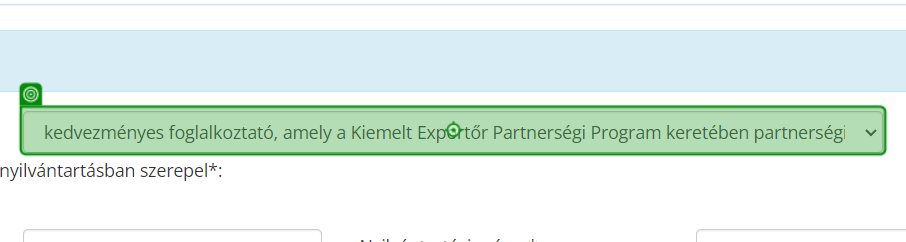
Workflow: Hosszabítás Igénylés Beadása

Step 1: select "minősített munkaerő kölcsönző" in the drop-down 'foglkoztatotip' in window 'Residence in Hungary [cases/editurlap]' (chrome.exe)

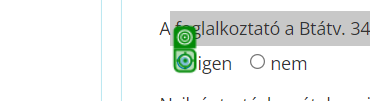
Step 2: check the text box in window 'Residence in Hungary [cases/editurlap]' (chrome.exe)

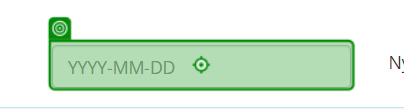
Step 3: type "in_Registration_date" into the text box in window 'Residence in Hungary [cases/editurlap]' (chrome.exe)

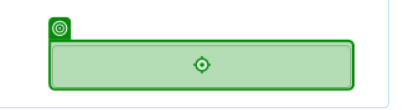
Step 4: type "in_Registration_number" into the text box 'btatv34szam' in window 'Residence in Hungary [cases/editurlap]' (chrome.exe)

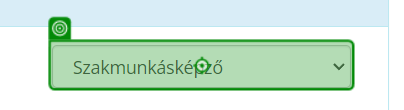
Step 5: select "in_CurrentRow["Munkakörhöz szükséges iskolai végzettség"].ToString()" in the drop-down 'vegzettseg' in window 'Residence in Hungary [cases/editurlap]' (chrome.exe)

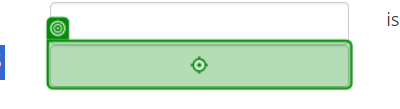
Step 6: type "String.IsNullOrEmpty(in_CurrentRow["Személy: Magyarországra érkezést megelőző foglalkozás"].ToString()) ? "nincs" : in_CurrentRow["Személy: Magyarországra érkezést megelőző foglalkozás"].ToString()" into the text box 'kulfoldifoglakozas' in window 'Residence in Hungary [cases/editurlap]' (chrome.exe)

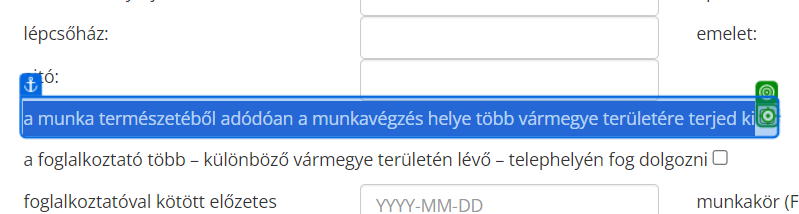
Step 7: check the text box 'munkatobbmegye' in window 'Residence in Hungary [cases/editurlap]' (chrome.exe)

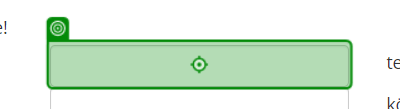
Step 8 [then]: type "in_CurrentRow["Munkavégzési irányítószám"].ToString()" into the text box 'munkatobbmegyeiranyitoszam' in window 'Residence in Hungary [cases/editurlap]' (chrome.exe)

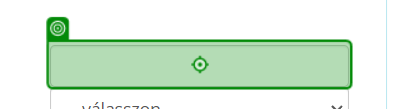
Step 9: type "in_CurrentRow["Munkavégzési település"].ToString()" into the text box 'munkatobbmegyetelepules' in window 'Residence in Hungary [cases/editurlap]' (chrome.exe)

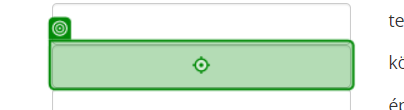
Step 10: type "in_CurrentRow["Munkavégzési közterület neve"].ToString()" into the text box 'munkatobbmegyekozteruletneve' in window 'Residence in Hungary [cases/editurlap]' (chrome.exe)

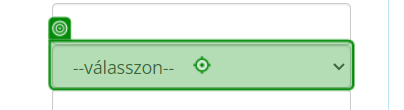
Step 11: select "String.Format("{0}{1}",
in_CurrentRow["Munkavégzési közterület jellege"].ToString().Substring(0,1).ToUpper(),
in_CurrentRow["Munkavégzési közterület jellege"].ToString().Substring(1).ToLower())" in the drop-down 'munkatobbmegyekozteruletjellege' in window 'Residence in Hungary [cases/editurlap]' (chrome.exe)

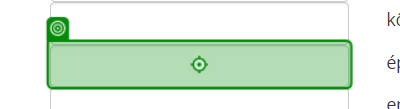
Step 12: type "in_CurrentRow["Munkavégzési házszám/hrsz"].ToString()" into the text box 'munkatobbmegyehazszam' in window 'Residence in Hungary [cases/editurlap]' (chrome.exe)

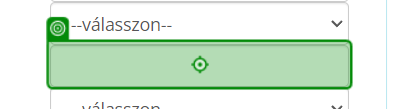
Step 13: type "in_CurrentRow["Munkavégzési Épület"].ToString()" into the text box 'munkatobbmegyeepulet' in window 'Residence in Hungary [cases/editurlap]' (chrome.exe)

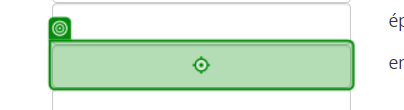
Step 14: type "in_CurrentRow["Munkavégzési Lépcsőház"].ToString()" into the text box 'munkatobbmegyelepcsohaz' in window 'Residence in Hungary [cases/editurlap]' (chrome.exe)

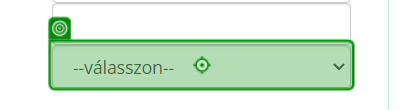
Step 15: select "in_CurrentRow["Munkavégzési Emelet"].ToString()" in the drop-down 'munkatobbmegyeemelet' in window 'Residence in Hungary [cases/editurlap]' (chrome.exe)

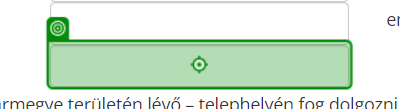
Step 16: type "in_CurrentRow["Munkavégzési ajtó"].ToString()" into the text box 'munkatobbmegyeajto' in window 'Residence in Hungary [cases/editurlap]' (chrome.exe)

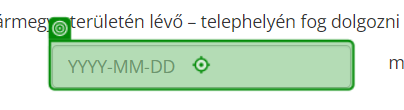
Step 17 [try]: type "//in_CurrentRow["Foglalkoztatóval kötött megállapodás kelte"].ToString()
//((DateTime)in_CurrentRow["Foglalkoztatóval kötött megállapodás kelte"]).ToString("yyyyMMdd")
//((DateTime)CurrentRow["Foglalkoztatóval kötött megállapodás kelte"]).ToString("yyyyMMdd")
DateTime.Parse(in_CurrentRow["Foglalkoztatóval kötött megállapodás kelte"].ToString(), new System.Globalization.CultureInfo("hu-HU")).ToString("yyyyMMdd")" into the text box 'foglakoztataskezdete' in window 'Residence in Hungary [cases/editurlap]' (chrome.exe)

Step 18 [catch]: type "//in_CurrentRow["Foglalkoztatóval kötött megállapodás kelte"].ToString()
//((DateTime)in_CurrentRow["Foglalkoztatóval kötött megállapodás kelte"]).ToString("yyyyMMdd")
//((DateTime)CurrentRow["Foglalkoztatóval kötött megállapodás kelte"]).ToString("yyyyMMdd")
DateTime.Parse(in_CurrentRow["Foglalkoztatóval kötött megállapodás kelte"].ToString(), new System.Globalization.CultureInfo("en-GB")).ToString("yyyyMMdd")" into the text box 'foglakoztataskezdete' in window 'Residence in Hungary [cases/editurlap]' (chrome.exe) (same screen as step 17)

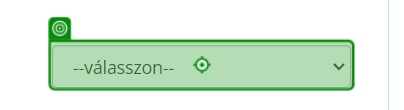
Step 19: select "in_CurrentRow["Munkavállaló: FEOR"].ToString()" in the drop-down 'feorszam' in window 'Residence in Hungary [cases/editurlap]' (chrome.exe)

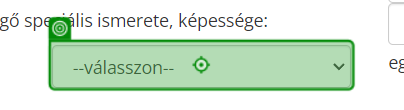
Step 20: select "String.Format("{0}{1}",
in_CurrentRow["Anyanyelve"].ToString().Substring(0,1).ToUpper(),
in_CurrentRow["Anyanyelve"].ToString().Substring(1).ToLower())" in the drop-down 'anyanyelv' in window 'Residence in Hungary [cases/editurlap]' (chrome.exe)

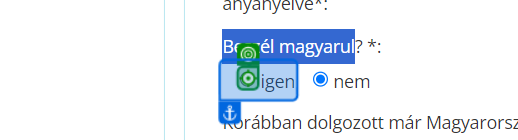
Step 21 [then]: check the text box 'tudmagyarul' in window 'Residence in Hungary [cases/editurlap]' (chrome.exe)

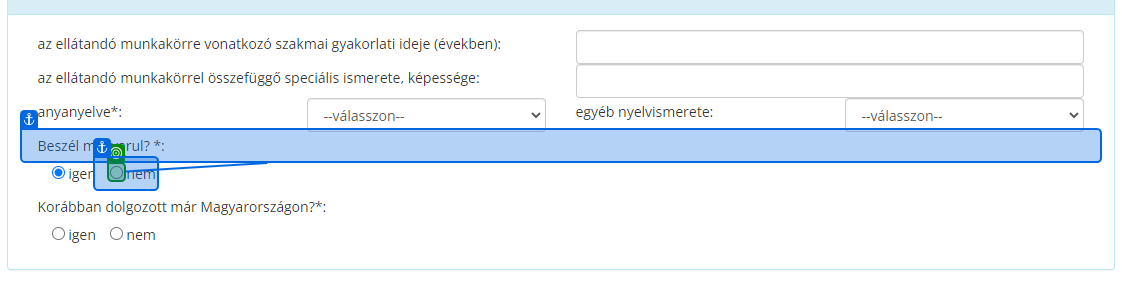
Step 22 [else]: check the text box in window 'Residence in Hungary [cases/editurlap]' (chrome.exe)

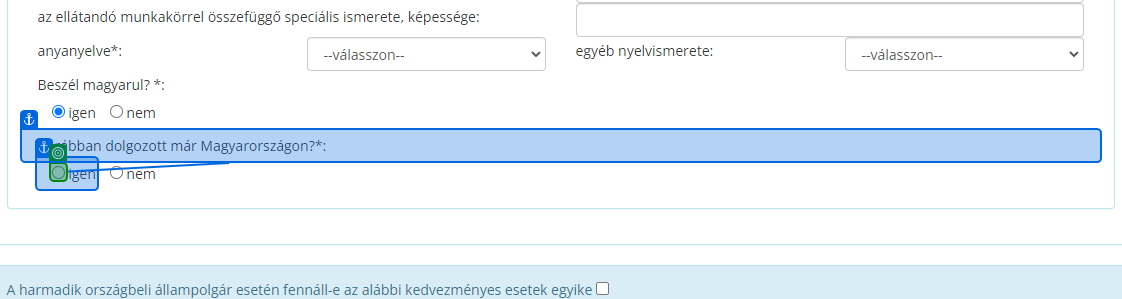
Step 23 [then]: check the text box 'korabbandolgozottmo' in window 'Residence in Hungary [cases/editurlap]' (chrome.exe)

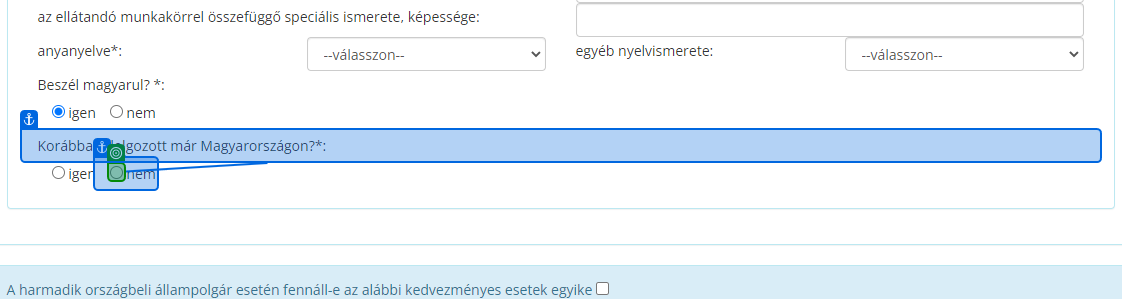
Step 24 [else]: check the text box 'korabbandolgozottmo' in window 'Residence in Hungary [cases/editurlap]' (chrome.exe)
